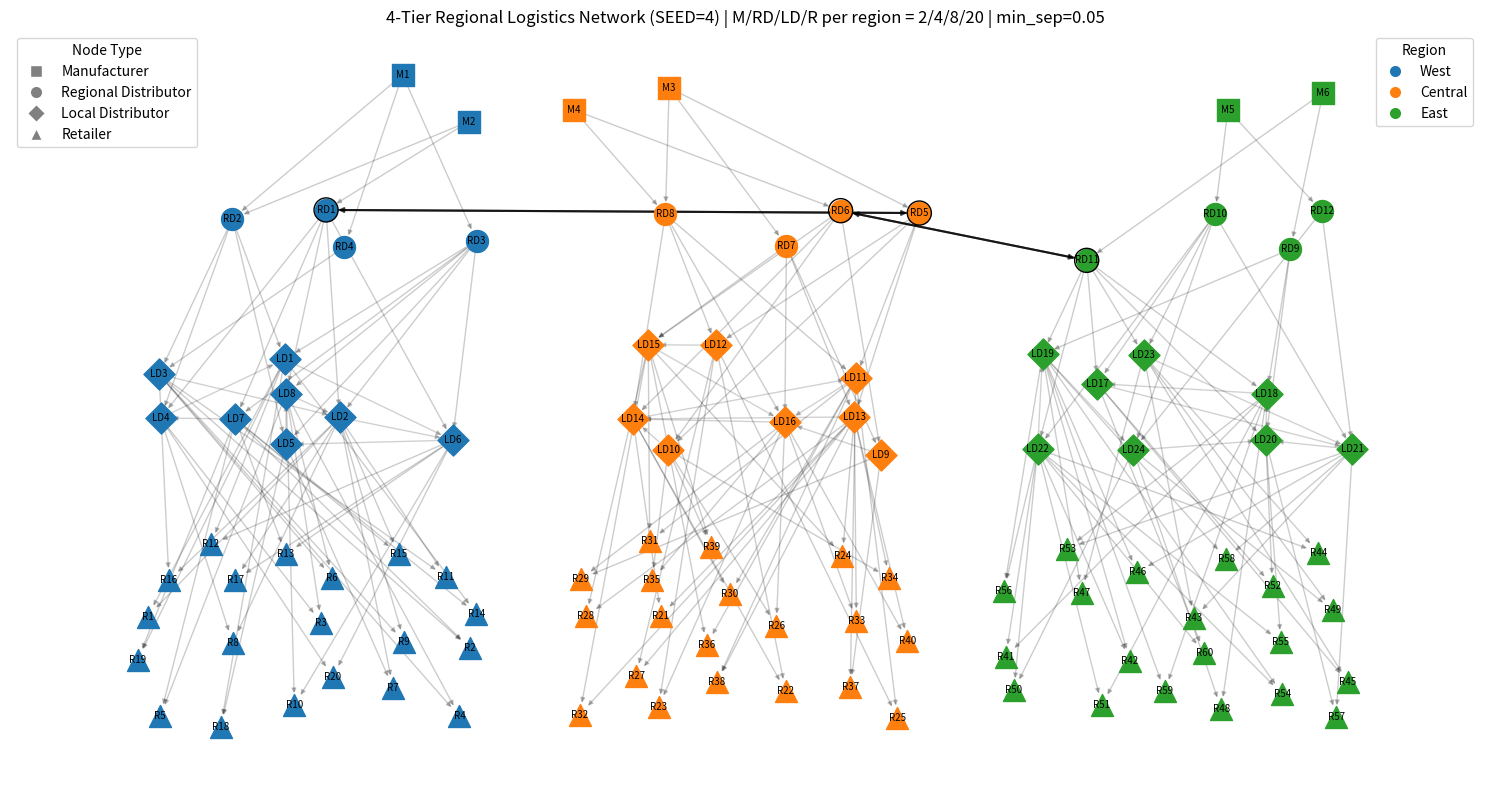

The script that saved this image:
import networkx as nx
import matplotlib.pyplot as plt
import numpy as np
from matplotlib.lines import Line2D

# ----------------------------
# Reproducibility (change this and BOTH topology + layout will change)
# ----------------------------
SEED = 4
rng = np.random.default_rng(SEED)

# ----------------------------
# Regions
# ----------------------------
REGIONS = ["W", "C", "E"]

# ----------------------------
# New per-region sizes (4-tier)
# ----------------------------
M_PER  = 2    # Manufacturers per region
RD_PER = 4    # Regional Distributors per region
LD_PER = 8    # Local Distributors per region
R_PER  = 20   # Retailers per region

# ----------------------------
# Edge-attachment parameters (new structure)
# ----------------------------
K_M2RD         = 2   # each Manufacturer connects to exactly this many RD nodes (in-region)
K_RD2LD_IN     = 2   # each LD has exactly this many inbound RD nodes (in-region)
K_LD2R_IN      = 2   # each Retailer has exactly this many inbound LD nodes (in-region)
K_LD_LATERAL   = 1   # each LD has exactly this many outgoing LD->LD local edges (in-region). Set 0 to disable.

# Cross-region gateways at the RD layer
N_GATE_WC_RD = 1
N_GATE_CE_RD = 1
MAKE_W_E_DIRECT = False

# ----------------------------
# Capacities and demand (units/week)
# ----------------------------
SUPPLY_M_CENTRAL = 7500
CAP_M_CENTRAL = 15000

SUPPLY_M_OTHER = 3750
CAP_M_OTHER   = 5000

CAP_RD = 7500
CAP_LD = 3000

DEMAND_PER_RETAILER = 500
CAP_RETAILER = 1.5*DEMAND_PER_RETAILER

# ----------------------------
# Layout grid on [0,1]x[0,1]
# ----------------------------
GRID = 20

# ----------------------------
# Position separation settings (visualization only)
# ----------------------------
MIN_SEP = 0.050
MAX_TRIES_PER_NODE = 4000
JITTER = 0.85

# ----------------------------
# Helpers: region bands + positions
# ----------------------------
def region_x_band(region):
    if region == "W":
        return (0.00, 1/3)
    if region == "C":
        return (1/3, 2/3)
    if region == "E":
        return (2/3, 1.00)
    raise ValueError("Unknown region")

def sample_point_in_sector(rng, ix, iy, grid=GRID, jitter=JITTER):
    cell = 1.0 / grid
    x0, y0 = ix * cell, iy * cell
    cx, cy = x0 + 0.5 * cell, y0 + 0.5 * cell
    dx = (rng.uniform(-0.4, 0.4) * cell) * jitter
    dy = (rng.uniform(-0.4, 0.4) * cell) * jitter
    return (float(cx + dx), float(cy + dy))

def allowed_cells_for_band(region, y_band, grid=GRID):
    x_low, x_high = region_x_band(region)
    y_low, y_high = y_band

    x_cells = [i for i in range(grid)
               if (i/grid) >= x_low - 1e-9 and ((i+1)/grid) <= x_high + 1e-9]
    y_cells = [j for j in range(grid)
               if (j/grid) >= y_low - 1e-9 and ((j+1)/grid) <= y_high + 1e-9]
    return x_cells, y_cells

def far_enough(pt, placed_pts, min_sep):
    px, py = pt
    for qx, qy in placed_pts:
        dx = px - qx
        dy = py - qy
        if (dx*dx + dy*dy) < (min_sep * min_sep):
            return False
    return True

def place_nodes_in_region_minsep(rng, nodes, region, y_band,
                                 min_sep=MIN_SEP,
                                 max_tries_per_node=MAX_TRIES_PER_NODE):
    """
    Place nodes within a (region × tier y_band) using sector sampling,
    guaranteeing min_sep between nodes in THIS band.
    """
    x_cells, y_cells = allowed_cells_for_band(region, y_band, grid=GRID)
    placed_pts = []
    pos = {}

    for n in nodes:
        placed = False
        for _ in range(max_tries_per_node):
            ix = int(rng.choice(x_cells))
            iy = int(rng.choice(y_cells))
            pt = sample_point_in_sector(rng, ix, iy, grid=GRID, jitter=JITTER)
            if far_enough(pt, placed_pts, min_sep):
                pos[n] = pt
                placed_pts.append(pt)
                placed = True
                break

        if not placed:
            raise RuntimeError(
                f"Could not place node {n} in region={region}, y_band={y_band} "
                f"with min_sep={min_sep}. Try reducing MIN_SEP or increasing GRID."
            )
    return pos

def rng_sample(rng, items, k):
    items = list(items)
    if k <= 0:
        return []
    k = min(k, len(items))
    idx = rng.choice(len(items), size=k, replace=False)
    return [items[i] for i in idx]

def rng_shuffle(rng, items):
    items = list(items)
    perm = rng.permutation(len(items))
    return [items[i] for i in perm]

# ----------------------------
# Build node lists (internal IDs include region)
# ----------------------------
manufacturers, rds, lds, retailers = [], [], [], []
for reg in REGIONS:
    manufacturers += [f"M_{reg}{i}"  for i in range(M_PER)]
    rds          += [f"RD_{reg}{i}" for i in range(RD_PER)]
    lds          += [f"LD_{reg}{i}" for i in range(LD_PER)]
    retailers     += [f"R_{reg}{i}"  for i in range(R_PER)]

layer_of = (
    {n: "manufacturer" for n in manufacturers} |
    {n: "rd"           for n in rds} |
    {n: "ld"           for n in lds} |
    {n: "retailer"     for n in retailers}
)
region_of = {n: n.split("_")[1][0] for n in manufacturers + rds + lds + retailers}

# ----------------------------
# Create directed graph + attach capacities/demand
# ----------------------------
G = nx.DiGraph()

for n in manufacturers + rds + lds + retailers:
    reg = region_of[n]
    layer = layer_of[n]

    if layer == "manufacturer":
        cap = CAP_M_CENTRAL if reg == "C" else CAP_M_OTHER
        demand = 0.0
        supply = SUPPLY_M_CENTRAL if reg == "C" else SUPPLY_M_OTHER
    elif layer == "rd":
        cap = CAP_RD
        demand = 0.0
        supply = 0.0
    elif layer == "ld":
        cap = CAP_LD
        demand = 0.0
        supply = 0.0
    elif layer == "retailer":
        cap = CAP_RETAILER
        demand = DEMAND_PER_RETAILER
        supply = 0.0
    else:
        raise ValueError("Unknown layer")

    G.add_node(n, layer=layer, region=reg, capacity=float(cap), demand=float(demand), supply=float(supply))

# ----------------------------
# Display labels (plotting only)
# ----------------------------
display_label = {}
for i, n in enumerate(manufacturers, start=1):
    display_label[n] = f"M{i}"
for i, n in enumerate(rds, start=1):
    display_label[n] = f"RD{i}"
for i, n in enumerate(lds, start=1):
    display_label[n] = f"LD{i}"
for i, n in enumerate(retailers, start=1):
    display_label[n] = f"R{i}"

# ----------------------------
# Positions with guaranteed minimum separation per (region × tier band)
# 4 tiers: M (top), RD, LD, Retailer (bottom)
# ----------------------------
pos = {}
Y_M  = (0.9, 1.00)
Y_RD = (0.7, 0.8)
Y_LD = (0.4, 0.6)
Y_R  = (0.00, 0.3)

for reg in REGIONS:
    pos.update(place_nodes_in_region_minsep(rng, [n for n in manufacturers if region_of[n] == reg], reg, y_band=Y_M))
    pos.update(place_nodes_in_region_minsep(rng, [n for n in rds          if region_of[n] == reg], reg, y_band=Y_RD))
    pos.update(place_nodes_in_region_minsep(rng, [n for n in lds          if region_of[n] == reg], reg, y_band=Y_LD))
    pos.update(place_nodes_in_region_minsep(rng, [n for n in retailers     if region_of[n] == reg], reg, y_band=Y_R))

# ----------------------------
# Edge construction (topology randomized by SEED)
# ----------------------------
M_by_reg  = {reg: [n for n in manufacturers if region_of[n] == reg] for reg in REGIONS}
RD_by_reg = {reg: [n for n in rds          if region_of[n] == reg] for reg in REGIONS}
LD_by_reg = {reg: [n for n in lds          if region_of[n] == reg] for reg in REGIONS}
R_by_reg  = {reg: [n for n in retailers     if region_of[n] == reg] for reg in REGIONS}

# 1) M -> RD (manufacturer-driven sparsity)
for reg in REGIONS:
    for m in M_by_reg[reg]:
        chosen = rng_sample(rng, RD_by_reg[reg], K_M2RD)
        for rd in chosen:
            G.add_edge(m, rd, etype="M2RD")

# Ensure each RD has at least 1 inbound manufacturer edge (coverage)
for reg in REGIONS:
    for rd in RD_by_reg[reg]:
        in_ms = [u for u, _ in G.in_edges(rd)]
        if len(in_ms) == 0:
            m = rng.choice(M_by_reg[reg])
            G.add_edge(m, rd, etype="M2RD")

# 2) RD -> LD (each LD has exactly K_RD2LD_IN inbound RDs)
for reg in REGIONS:
    for ld in LD_by_reg[reg]:
        chosen = rng_sample(rng, RD_by_reg[reg], K_RD2LD_IN)
        for rd in chosen:
            G.add_edge(rd, ld, etype="RD2LD")

# 3) LD -> Retailer (each retailer has exactly K_LD2R_IN inbound LDs)
for reg in REGIONS:
    for r in R_by_reg[reg]:
        chosen = rng_sample(rng, LD_by_reg[reg], K_LD2R_IN)
        for ld in chosen:
            G.add_edge(ld, r, etype="LD2R")

# 4) LD -> LD lateral transfers (each LD has exactly K_LD_LATERAL outgoing)
for reg in REGIONS:
    if K_LD_LATERAL > 0:
        for ld in LD_by_reg[reg]:
            others = [x for x in LD_by_reg[reg] if x != ld]
            chosen = rng_sample(rng, others, min(K_LD_LATERAL, len(others)))
            for ld2 in chosen:
                G.add_edge(ld, ld2, etype="LD2LD_local")

# 5) Cross-region gateways at RD layer (bidirectional pairs)
def add_gateway_pairs_rd(regA, regB, n_pairs):
    A = rng_shuffle(rng, RD_by_reg[regA])
    B = rng_shuffle(rng, RD_by_reg[regB])
    pairs = list(zip(A[:n_pairs], B[:n_pairs]))
    for a, b in pairs:
        G.add_edge(a, b, etype="RD2RD_gateway")
        G.add_edge(b, a, etype="RD2RD_gateway")
    return pairs

gw_WC = add_gateway_pairs_rd("W", "C", N_GATE_WC_RD)
gw_CE = add_gateway_pairs_rd("C", "E", N_GATE_CE_RD)

gw_WE = []
if MAKE_W_E_DIRECT:
    gw_WE = add_gateway_pairs_rd("W", "E", 1)

gateway_rds = set([n for pair in (gw_WC + gw_CE + gw_WE) for n in pair])

# ----------------------------
# Plot
# ----------------------------
fig, ax = plt.subplots(figsize=(15, 8))

edges_m2rd  = [(u, v) for u, v, dat in G.edges(data=True) if dat.get("etype") == "M2RD"]
edges_rd2ld = [(u, v) for u, v, dat in G.edges(data=True) if dat.get("etype") == "RD2LD"]
edges_ld2r  = [(u, v) for u, v, dat in G.edges(data=True) if dat.get("etype") == "LD2R"]
edges_ld2ld = [(u, v) for u, v, dat in G.edges(data=True) if dat.get("etype") == "LD2LD_local"]
edges_gate  = [(u, v) for u, v, dat in G.edges(data=True) if dat.get("etype") == "RD2RD_gateway"]

nx.draw_networkx_edges(G, pos, edgelist=edges_m2rd,  alpha=0.20, arrowsize=7,  width=1.0, ax=ax)
nx.draw_networkx_edges(G, pos, edgelist=edges_rd2ld, alpha=0.20, arrowsize=7,  width=1.0, ax=ax)
nx.draw_networkx_edges(G, pos, edgelist=edges_ld2r,  alpha=0.20, arrowsize=7,  width=1.0, ax=ax)
nx.draw_networkx_edges(G, pos, edgelist=edges_ld2ld, alpha=0.18, arrowsize=7,  width=1.0, ax=ax)
nx.draw_networkx_edges(G, pos, edgelist=edges_gate,  alpha=0.70, arrowsize=7, width=1.5, ax=ax)

color_map = {"W": "tab:blue", "C": "tab:orange", "E": "tab:green"}

def draw_nodes(nodelist, shape, size):
    for reg in REGIONS:
        nodes = [n for n in nodelist if region_of[n] == reg]
        if nodes:
            nx.draw_networkx_nodes(
                G, pos, nodelist=nodes, node_shape=shape,
                node_color=color_map[reg], node_size=size, ax=ax
            )

draw_nodes(manufacturers, "s", 250)  # Manufacturer
draw_nodes(rds,           "o", 250)  # Regional Distributor
draw_nodes(lds,           "D", 250)  # Local Distributor
draw_nodes(retailers,     "^", 250)  # Retailer

# Gateway highlight (RD gateways)
nx.draw_networkx_nodes(
    G, pos, nodelist=list(gateway_rds), node_shape="o",
    node_size=300, node_color="none", edgecolors="black",
    linewidths=1, ax=ax
)

nx.draw_networkx_labels(G, pos, labels=display_label, font_size=7, font_color="black", ax=ax)

shape_legend = [
    Line2D([0], [0], marker='s', color='w', label='Manufacturer',         markerfacecolor='gray', markersize=9),
    Line2D([0], [0], marker='o', color='w', label='Regional Distributor', markerfacecolor='gray', markersize=9),
    Line2D([0], [0], marker='D', color='w', label='Local Distributor',    markerfacecolor='gray', markersize=9),
    Line2D([0], [0], marker='^', color='w', label='Retailer',             markerfacecolor='gray', markersize=9),
]
leg1 = ax.legend(handles=shape_legend, title="Node Type", loc="upper left", frameon=True)
ax.add_artist(leg1)

color_legend = [
    Line2D([0], [0], marker='o', color='w', label='West',    markerfacecolor='tab:blue',   markersize=9),
    Line2D([0], [0], marker='o', color='w', label='Central', markerfacecolor='tab:orange', markersize=9),
    Line2D([0], [0], marker='o', color='w', label='East',    markerfacecolor='tab:green',  markersize=9),
]
ax.legend(handles=color_legend, title="Region", loc="upper right", frameon=True)

ax.set_axis_off()
ax.set_title(
    f"4-Tier Regional Logistics Network (SEED={SEED}) | "
    f"M/RD/LD/R per region = {M_PER}/{RD_PER}/{LD_PER}/{R_PER} | min_sep={MIN_SEP}"
)
fig.tight_layout()
plt.show()

# ----------------------------
# Debug prints
# ----------------------------
print("Gateway pairs (RD) W<->C:", [(display_label[a], display_label[b]) for a, b in gw_WC])
print("Gateway pairs (RD) C<->E:", [(display_label[a], display_label[b]) for a, b in gw_CE])
if gw_WE:
    print("Gateway pairs (RD) W<->E:", [(display_label[a], display_label[b]) for a, b in gw_WE])

# Capacity sanity summary
tot_supply = 0.0
tot_demand = 0.0
for _, dat in G.nodes(data=True):
    if dat["layer"] == "manufacturer":
        tot_supply += dat["supply"]
    if dat["layer"] == "retailer":
        tot_demand += dat["demand"]

print(f"Total manufacturer capacity (all regions): {tot_supply:,.0f} units/week")
print(f"Total retailer demand (all regions):       {tot_demand:,.0f} units/week")
print(f"Supply/Demand ratio:                       {tot_supply/tot_demand:.2f}x")
